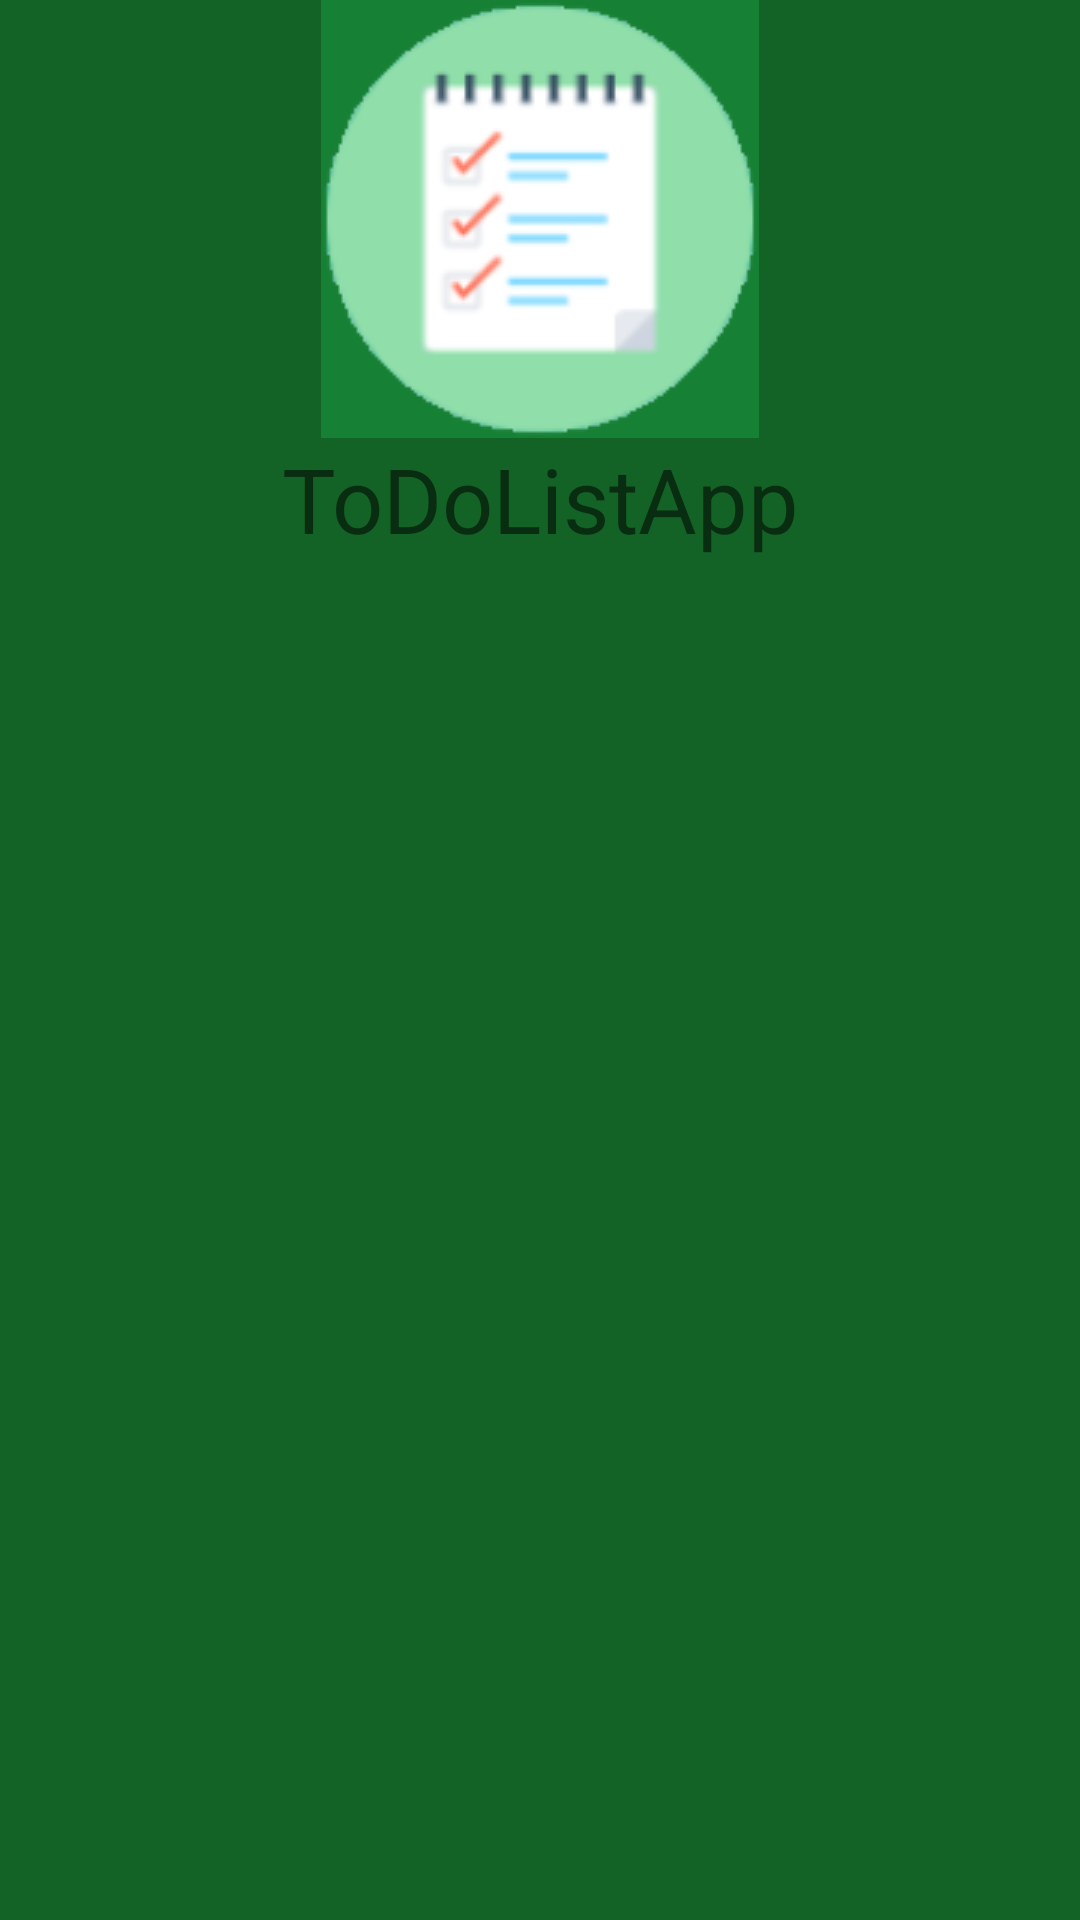

The Android layout XML behind this screen, and the referenced resources:
<!-- AndroidManifest.xml: application theme Theme.AssistAndroidApp -->
<!-- res/layout/side_menu_toolbar.xml -->
<?xml version="1.0" encoding="utf-8"?>
<androidx.constraintlayout.widget.ConstraintLayout xmlns:android="http://schemas.android.com/apk/res/android"
    android:layout_width="match_parent"
    android:layout_height="200dp"
    xmlns:app="http://schemas.android.com/apk/res-auto"
    android:background="@color/dark_green">

    <ImageView
        android:id="@+id/logo_side_toolbar"
        android:layout_width="wrap_content"
        android:layout_height="wrap_content"
        app:layout_constraintStart_toStartOf="parent"
        app:layout_constraintEnd_toEndOf="parent"
        app:layout_constraintTop_toTopOf="parent"
        android:background="@drawable/splash_logo_side_toolbar"
        />
    <TextView
        android:layout_width="wrap_content"
        android:layout_height="wrap_content"
        android:text="@string/side_menu_toolbar"
        android:textSize="@dimen/text_30sp"
        app:layout_constraintTop_toBottomOf="@id/logo_side_toolbar"
        app:layout_constraintStart_toStartOf="parent"
        app:layout_constraintEnd_toEndOf="parent"
        />
</androidx.constraintlayout.widget.ConstraintLayout>
<!-- resources referenced by this layout -->
<resources>
  <color name="dark_green">#146326</color>
  <dimen name="text_30sp">30sp</dimen>
  <!-- drawable splash_logo_side_toolbar: png bitmap (drawable, 9240 bytes) -->
  <string name="side_menu_toolbar">ToDoListApp</string>
  <style name="Theme.AssistAndroidApp" parent="Theme.MaterialComponents.DayNight.NoActionBar">
          
          <item name="colorPrimary">@color/purple_500</item>
          <item name="colorPrimaryVariant">@color/purple_700</item>
          <item name="colorOnPrimary">@color/white</item>
          
          <item name="colorSecondary">@color/teal_200</item>
          <item name="colorSecondaryVariant">@color/teal_700</item>
          <item name="colorOnSecondary">@color/black</item>
          
          <item name="android:statusBarColor" tools:targetApi="l">?attr/colorPrimaryVariant</item>
          
  
  
      </style>
  <color name="purple_500">#FF6200EE</color>
  <color name="purple_700">#FF3700B3</color>
  <color name="white">#FFFFFFFF</color>
  <color name="teal_200">#FF03DAC5</color>
  <color name="teal_700">#FF018786</color>
  <color name="black">#FF000000</color>
</resources>
